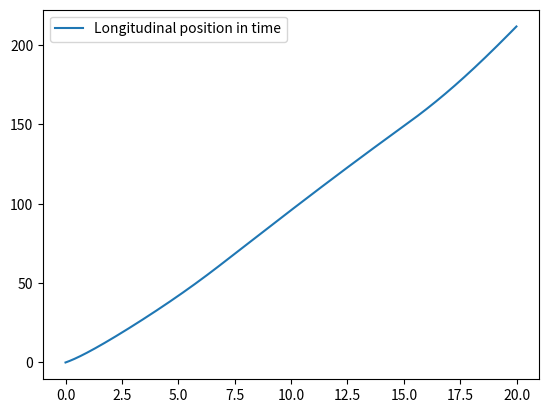
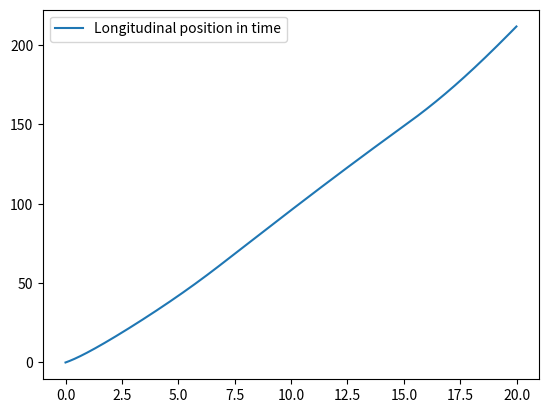

These figures' Python source, in order: (Note: this script raises an exception after producing the figures.)
import numpy as np
import matplotlib.pyplot as plt
import matplotlib.animation as animation



class Car:
    """Define a class for collecting car states of longitudinal model at each step"""

    def __init__(self) -> None:
        """Initialize the parameters and states of the longitudinal model of a car"""
        # Set parameters for conversion of throttle to engine torque
        self.a_0 = 400
        self.a_1 = 0.1
        self.a_2 = -0.0002

        # Set gear ratio, effective radius, mass, and inertia
        self.GR = 0.35
        self.r_e = 0.3
        self.J_e = 10
        self.m = 2000
        self.g = 9.81

        # Set aerodynamic and friction coefficient
        self.c_a = 1.36
        self.c_r1 = 0.01

        # Set tire force
        self.c = 10000
        self.F_max = 10000

        # Set state variables
        self.x = 0
        self.v = 5
        self.a = 0
        self.w_e = 100
        self.w_e_dot = 0

        self.ts = 0.01


    def reset(self) -> None:
        """Reset state variables of the longitudinal model"""
        self.x = 0
        self.v = 5
        self.a = 0
        self.w_e = 100
        self.w_e_dot = 0


    def step(self, throttle, alpha) -> None:
        """Update the car states in the longitudinal modeling
        throttle: x_theta as the throttle percentage
        alpha: as the the incline angle of the road
        """
        # Calculate required parameters to be used in the longitudinal equations
        w_w = self.GR * self.w_e
        s = (w_w * self.r_e - self.v) / self.v
        F_x = self.c * s if abs(s) < 1 else self.F_max
        F_g = self.m * self.g * np.sin(alpha)
        R_x = self.c_r1 * self.v
        F_aero = self.c_a * (self.v ** 2)
        F_load = F_aero + R_x + F_g
        T_e = throttle * (self.a_0 + self.a_1 * self.w_e + self.a_2 * (self.w_e ** 2))

        # Implement the longitudinal equations
        self.a = (F_x - F_load) / self.m
        self.w_e_dot = (T_e - self.GR * self.r_e * F_load) / self.J_e

        # Update x, v and w_e states based on the sampling time
        self.x += self.v * self.ts - 0.5 * self.a * (self.ts ** 2)
        self.v += self.a * self.ts
        self.w_e += self.w_e_dot * self.ts


    def normal_plot(self, x, t) -> None:
        """Plot the final car trajectory"""
        plt.plot(x, t, label='Longitudinal position in time')
        plt.legend()
        plt.show()
    

    def animated_plot(self, x, t) -> None:
        """Plot the animated car trajectory"""
        frame = 10
        fig, ax = plt.subplots()
        line, = ax.plot(x, t, label='Longitudinal position in time')

        def animate(i):
            line.set_ydata(t[:i*frame])
            line.set_xdata(x[:i*frame])
            return line,
        anim = animation.FuncAnimation(fig, animate, frames=10000, interval=1)
        ax.legend()
        writergif = animation.PillowWriter(fps=30)
        anim.save(f'./modeling/images/longitudinal-trajectory.gif', writer=writergif)
        plt.close()
    

    def sample_trajectory(self) -> None:
        """Longitudinal model simulation for the sample trajectory"""
        travel_time = 20
        t = np.arange(0,travel_time,self.ts)
        x = np.zeros_like(t)
        self.reset()

        for i in range(t.shape[0]):
            throttle = 0.0006*i+0.2 if i <= 500 else 0.5 if i <= 1500 else -0.001*i+2
            alpha = np.arctan(0.05) if self.x <= 60 else np.arctan(0.1) if self.x <= 150 else 0  
            x[i] = self.x
            self.step(throttle, alpha)

        self.normal_plot(t, x)
        self.animated_plot(t, x)

if __name__ == '__main__':

    Car().sample_trajectory()